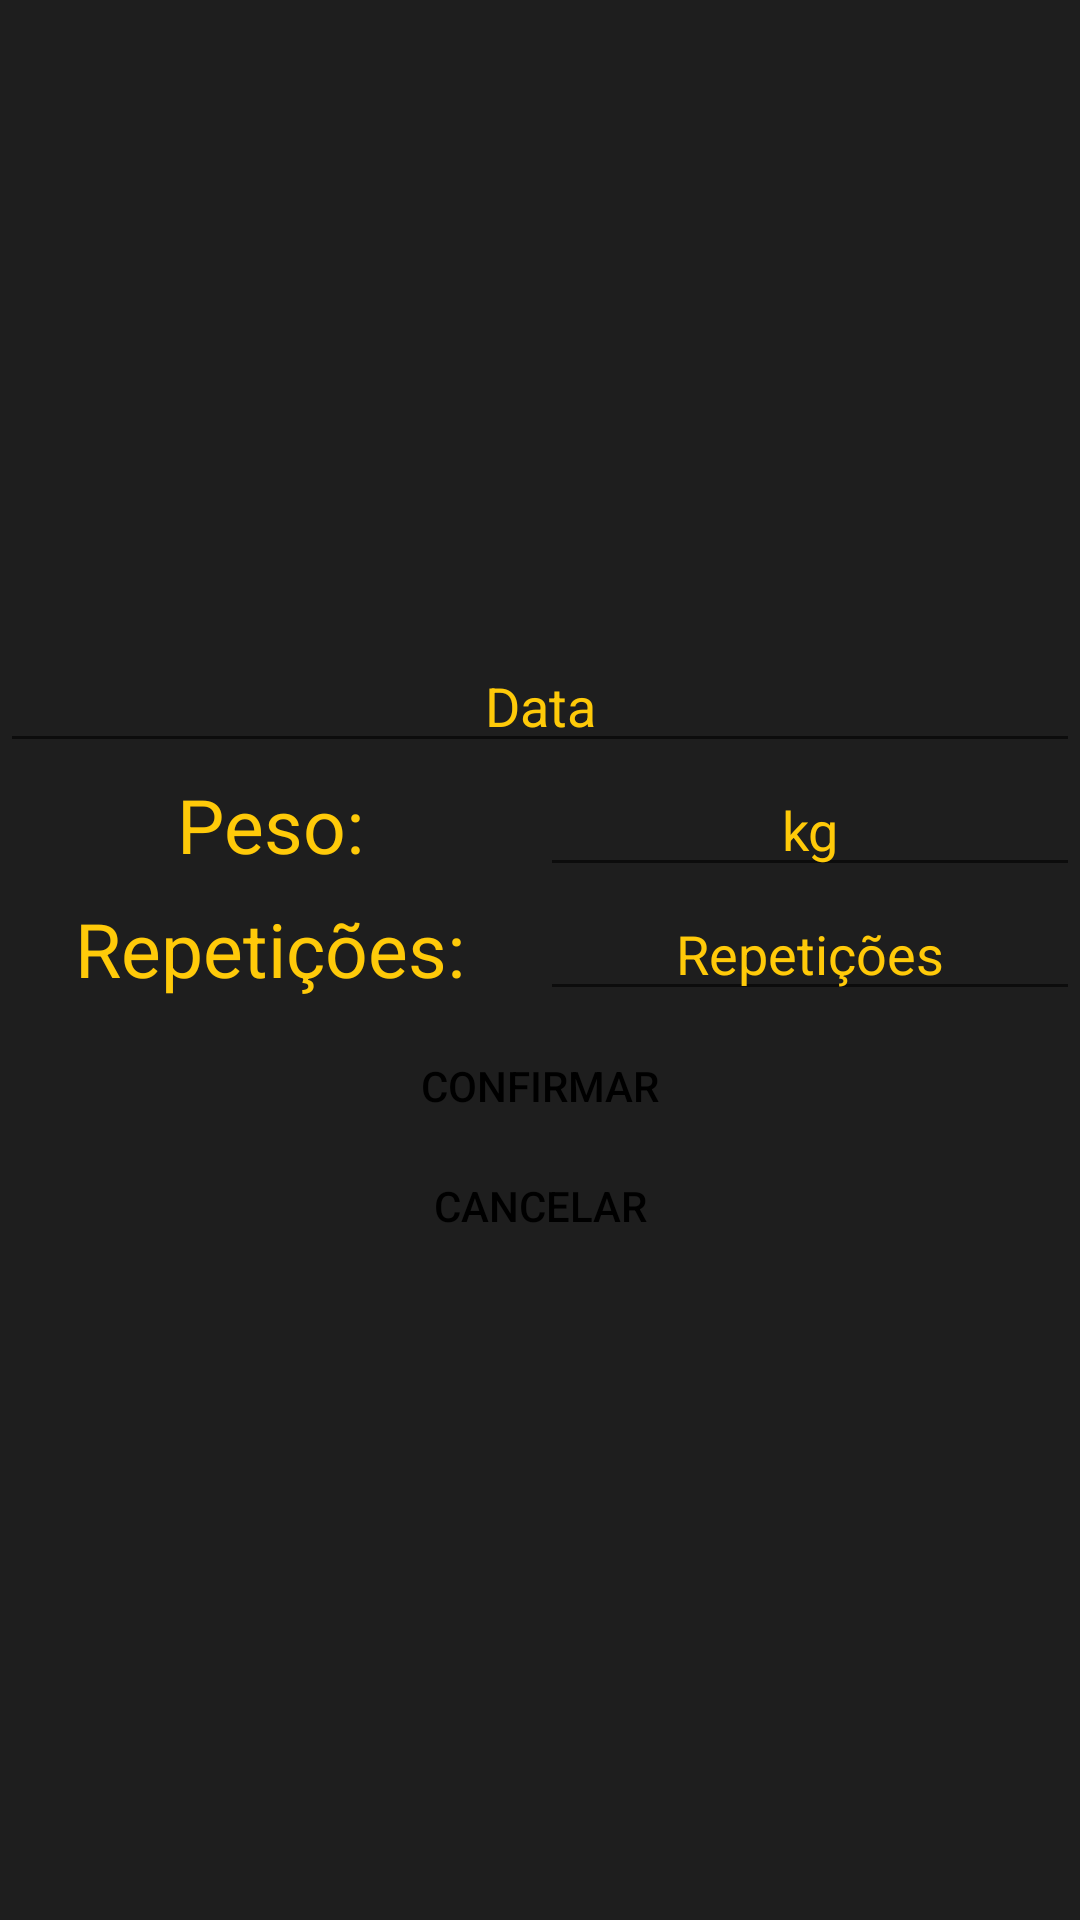

Here is an Android app screen rendered from its layout file. Give the layout XML and the strings, colors and styles it references.
<!-- AndroidManifest.xml: application theme Theme.ApicelaTraining -->
<!-- res/layout/register_exercise.xml -->
<?xml version="1.0" encoding="utf-8"?>
<LinearLayout xmlns:android="http://schemas.android.com/apk/res/android"
    android:layout_width="match_parent"
    android:layout_height="wrap_content"
    android:background="@color/semi_black"
    android:orientation="vertical">

    <LinearLayout
        android:layout_width="match_parent"
        android:layout_height="match_parent"
        android:background="@drawable/black_dialog"
        android:orientation="vertical">

        <EditText
            android:id="@+id/editTextDate"
            android:layout_width="match_parent"
            android:layout_height="wrap_content"
            android:gravity="center"
            android:hint="Data"
            android:textColor="@color/amarelo_personalizado"
            android:textColorHint="@color/amarelo_personalizado" />

        <LinearLayout
            android:layout_width="match_parent"
            android:layout_height="wrap_content"
            android:orientation="horizontal">

            <TextView
                android:layout_width="0dp"
                android:layout_height="wrap_content"
                android:layout_weight="1"
                android:text="Peso:"
                android:textAlignment="center"
                android:textColor="@color/amarelo_personalizado"
                android:textSize="25dp" />

            <EditText
                android:id="@+id/editTextKG"
                android:layout_width="0dp"
                android:layout_height="wrap_content"
                android:layout_weight="1"
                android:gravity="center"
                android:hint="kg"
                android:inputType="numberDecimal"
                android:textColor="@color/amarelo_personalizado"
                android:textColorHint="@color/amarelo_personalizado" />

        </LinearLayout>

        <LinearLayout
            android:layout_width="match_parent"
            android:layout_height="wrap_content"
            android:orientation="horizontal">

            <TextView
                android:layout_width="0dp"
                android:layout_height="wrap_content"
                android:layout_weight="1"
                android:gravity="center"
                android:text="Repetições:"
                android:textColor="@color/amarelo_personalizado"
                android:textSize="25dp" />

            <EditText
                android:id="@+id/editTextRepeticoes"
                android:layout_width="0dp"
                android:layout_height="wrap_content"
                android:layout_weight="1"
                android:gravity="center"
                android:hint="Repetições"
                android:inputType="number"
                android:textColor="@color/amarelo_personalizado"
                android:textColorHint="@color/amarelo_personalizado" />

        </LinearLayout>


        <Button
            android:id="@+id/buttonConfirmar"
            android:layout_width="130dp"
            android:layout_height="30dp"
            android:layout_gravity="center"
            android:layout_marginVertical="10dp"
            android:background="@drawable/yellow_bordered_button"
            android:text="Confirmar"
            android:textColor="@color/black" />

        <Button
            android:id="@+id/buttonCancelar"
            android:layout_width="130dp"
            android:layout_height="30dp"
            android:layout_gravity="center"
            android:layout_marginBottom="10dp"
            android:background="@drawable/yellow_bordered_button"
            android:text="Cancelar"
            android:textColor="@color/black" />
    </LinearLayout>
</LinearLayout>
<!-- resources referenced by this layout -->
<resources>
  <color name="amarelo_personalizado">#FFCA09</color>
  <color name="black">#FF000000</color>
  <color name="semi_black">#1E1E1E</color>
  <style name="Theme.ApicelaTraining" parent="Theme.AppCompat.Light.NoActionBar">
          <item name="android:textColor">#FDFDFD</item>
  
          
          <item name="colorPrimary">@color/amarelo_personalizado</item>
          <item name="colorPrimaryVariant">@color/amarelo_personalizado</item>
          <item name="colorOnPrimary">@color/teal_200</item>
          
          <item name="colorSecondary">@color/teal_200</item>
          <item name="colorSecondaryVariant">@color/teal_700</item>
          <item name="colorOnSecondary">@color/white</item>
          
          <item name="android:statusBarColor" tools:targetApi="l">@color/white</item>
          <item name="android:windowLightStatusBar" tools:ignore="NewApi">true</item>
          
          <item name="cardViewStyle">@style/CardView.Workout</item>
          <item name="android:gravity">center_vertical</item>
          <item name="itemBackground">@color/amarelo_personalizado</item>
      </style>
  <color name="teal_200">#FF03DAC5</color>
  <color name="teal_700">#FF018786</color>
  <color name="white">#FFFFFFFF</color>
  <style name="CardView.Workout" parent="CardView.Dark">
          <item name="android:orientation">vertical</item>
          <item name="android:layout_width">match_parent</item>
          <item name="android:layout_height">wrap_content</item>
          <item name="android:gravity">center_vertical</item>
          <item name="android:layout_marginTop">20dp</item>
          <item name="android:textColor">@color/amarelo_personalizado</item>
          <item name="android:layout_marginBottom">10dp</item>
          <item name="android:paddingTop">15dp</item>
          <item name="cardBackgroundColor">@color/semi_black</item>
          <item name="cardPreventCornerOverlap">false</item>
          <item name="cardUseCompatPadding">true</item>
  
      </style>
</resources>
